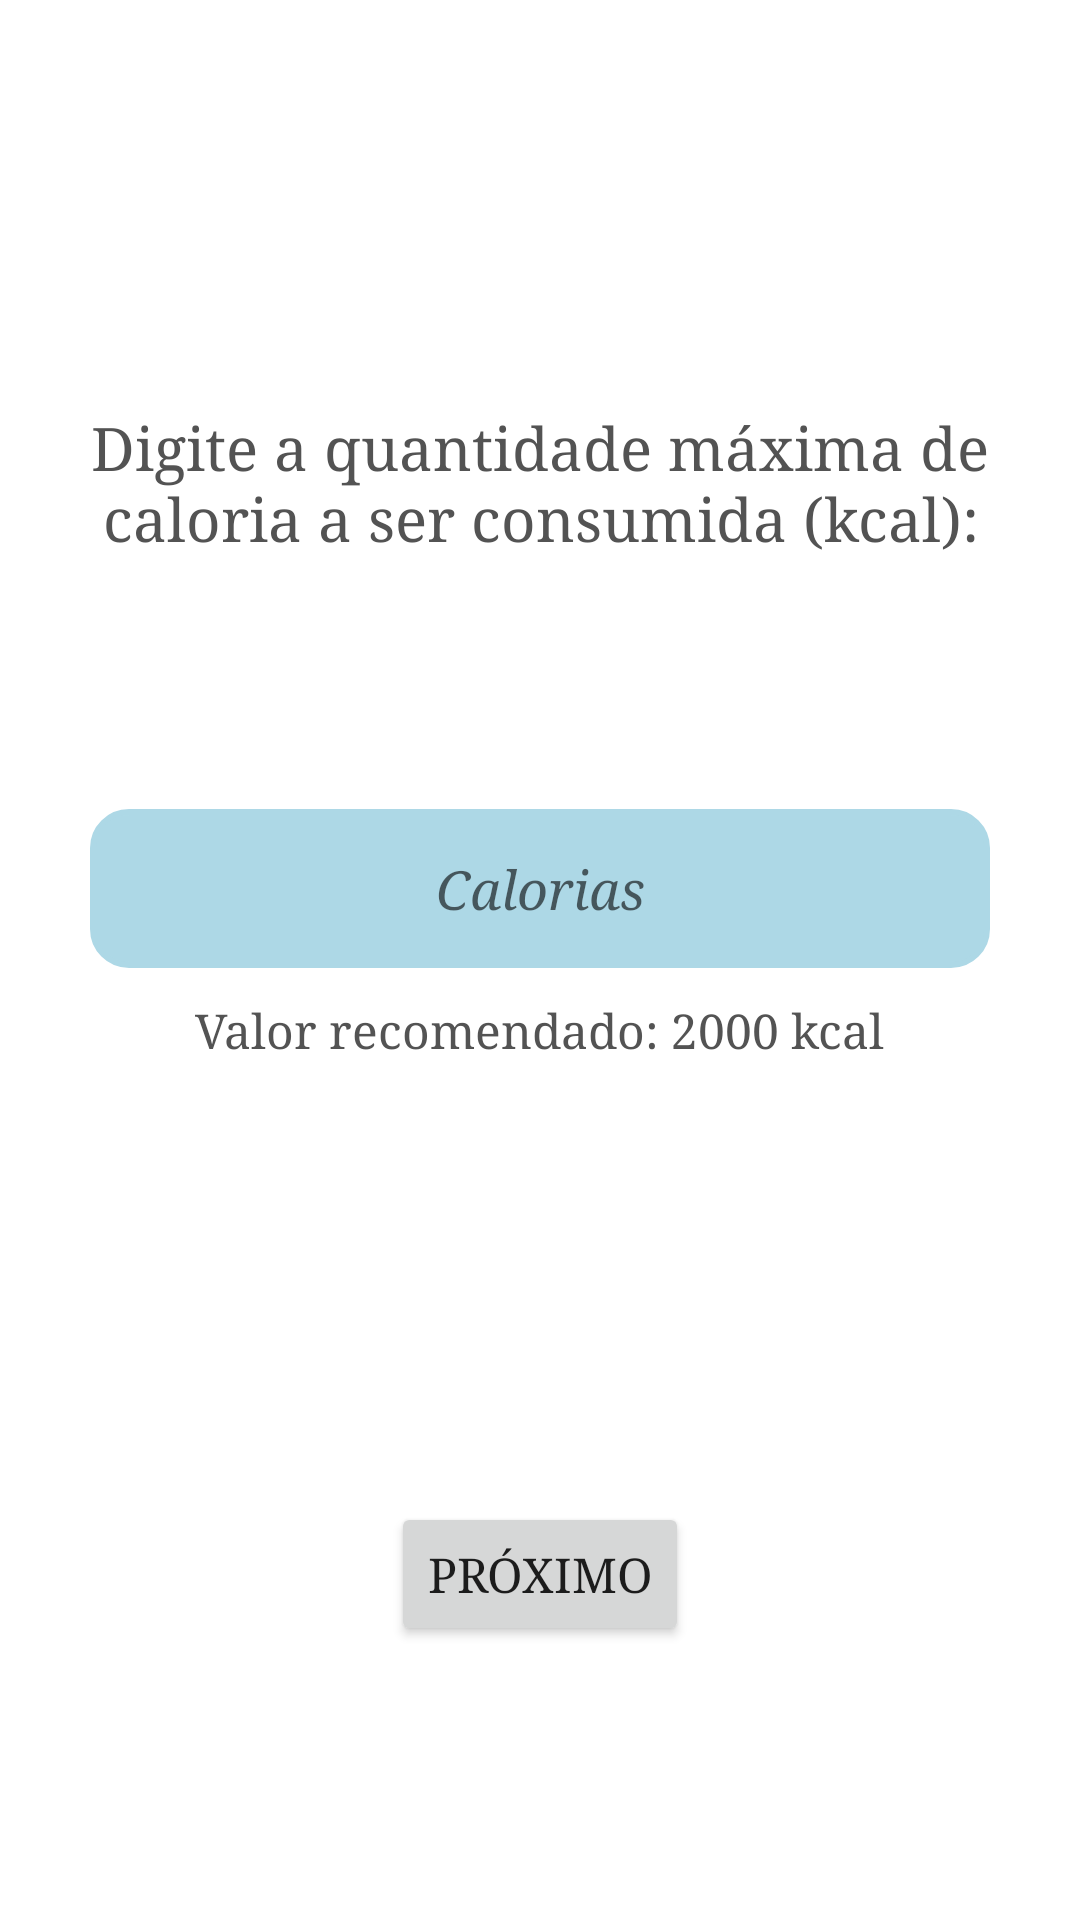

Here is an Android app screen rendered from its layout file. Give the layout XML and the strings, colors and styles it references.
<!-- AndroidManifest.xml: application theme Theme.NutriPlus -->
<!-- res/layout/activity_selecao_calorias.xml -->
<?xml version="1.0" encoding="utf-8"?>
<androidx.constraintlayout.widget.ConstraintLayout xmlns:android="http://schemas.android.com/apk/res/android"
    xmlns:app="http://schemas.android.com/apk/res-auto"
    xmlns:tools="http://schemas.android.com/tools"
    android:layout_width="match_parent"
    android:layout_height="match_parent"
    tools:context=".SelecaoCaloriasActivity">

    <TextView
        android:id="@+id/textView3"
        android:layout_width="wrap_content"
        android:layout_height="wrap_content"
        android:layout_marginTop="136dp"
        android:fontFamily="serif"
        android:text="@string/digite_calorias"
        android:textAlignment="center"
        android:textColor="@color/gray"
        android:textSize="20sp"
        app:layout_constraintEnd_toEndOf="parent"
        app:layout_constraintHorizontal_bias="0.0"
        app:layout_constraintStart_toStartOf="parent"
        app:layout_constraintTop_toTopOf="parent" />

    <EditText
        android:id="@+id/edit_calorias"
        android:layout_width="match_parent"
        android:layout_height="53dp"
        android:layout_marginTop="84dp"
        android:layout_marginHorizontal="30dp"
        android:background="@drawable/background_coners"
        android:ems="10"
        android:fontFamily="serif"
        android:hint="@string/input_calorias"
        android:textAlignment="center"
        android:inputType="numberDecimal"
        android:textColor="@color/black"
        android:textStyle="italic"
        app:layout_constraintEnd_toEndOf="parent"
        app:layout_constraintHorizontal_bias="0.497"
        app:layout_constraintStart_toStartOf="parent"
        app:layout_constraintTop_toBottomOf="@+id/textView3" />

    <TextView
        android:id="@+id/textView4"
        android:layout_width="wrap_content"
        android:layout_height="wrap_content"
        android:layout_marginTop="10dp"
        android:fontFamily="serif"
        android:text="@string/valor_recomendado"
        android:textColor="@color/gray"
        android:textSize="16sp"
        app:layout_constraintEnd_toEndOf="parent"
        app:layout_constraintStart_toStartOf="parent"
        app:layout_constraintTop_toBottomOf="@+id/edit_calorias" />

    <Button
        android:id="@+id/buttonProximo"
        android:layout_width="wrap_content"
        android:layout_height="wrap_content"
        android:layout_marginTop="136dp"
        android:fontFamily="serif"
        android:text="@string/proximo"
        android:textSize="16sp"
        app:layout_constraintBottom_toBottomOf="parent"
        app:layout_constraintEnd_toEndOf="parent"
        app:layout_constraintStart_toStartOf="parent"
        app:layout_constraintTop_toBottomOf="@+id/textView4"
        app:layout_constraintVertical_bias="0.109" />
</androidx.constraintlayout.widget.ConstraintLayout>
<!-- resources referenced by this layout -->
<resources>
  <color name="black">#FF000000</color>
  <color name="gray">#535353</color>
  <!-- drawable background_coners (drawable) -->
  <?xml version="1.0" encoding="utf-8"?>
  <selector xmlns:android="http://schemas.android.com/apk/res/android">
      <item>
          <shape android:shape="rectangle">
              <solid android:color="#ADD8E6" />
              <corners android:radius="12dp" />
              <stroke android:width="2dp" android:color="#ADD8E6"/>
              <padding android:bottom="8dp" android:left="8dp" android:right="8dp" android:top="8dp" />
          </shape>
      </item>
  </selector>
  <string name="digite_calorias">Digite a quantidade máxima de caloria a ser consumida (kcal):</string>
  <string name="input_calorias">Calorias</string>
  <string name="proximo">Próximo</string>
  <string name="valor_recomendado">Valor recomendado: 2000 kcal</string>
  <style name="Theme.NutriPlus" parent="Theme.MaterialComponents.DayNight.DarkActionBar">
          
          <item name="colorPrimary">@color/purple_500</item>
          <item name="colorPrimaryVariant">@color/purple_700</item>
          <item name="colorOnPrimary">@color/white</item>
          
          <item name="colorSecondary">@color/teal_200</item>
          <item name="colorSecondaryVariant">@color/teal_700</item>
          <item name="colorOnSecondary">@color/black</item>
          
          <item name="android:statusBarColor" tools:targetApi="l">?attr/colorPrimaryVariant</item>
          
      </style>
  <color name="purple_500">#FF6200EE</color>
  <color name="purple_700">#FF3700B3</color>
  <color name="white">#FFFFFFFF</color>
  <color name="teal_200">#FF03DAC5</color>
  <color name="teal_700">#FF018786</color>
</resources>
